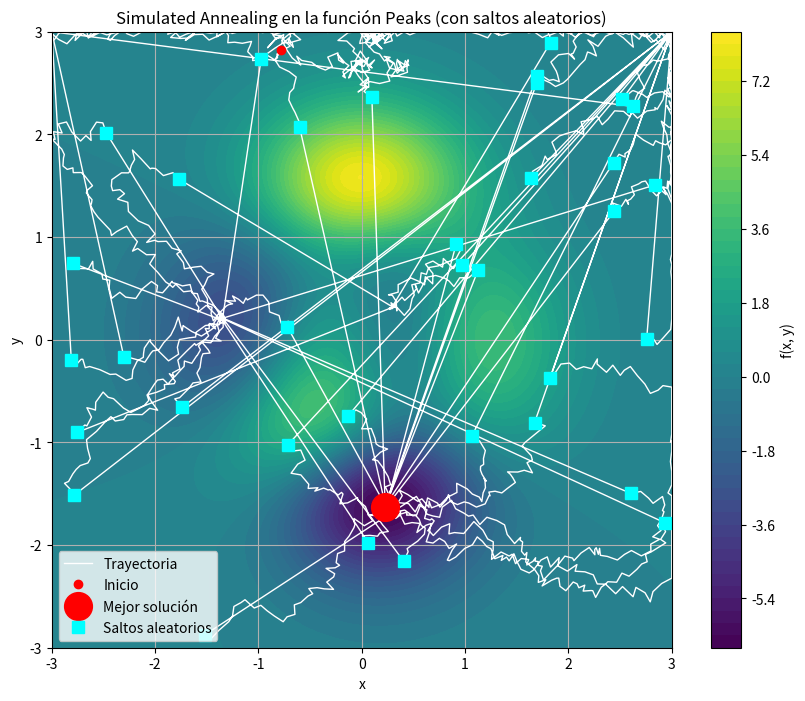

The matplotlib source for this figure:
import numpy as np
import math
import random
import matplotlib.pyplot as plt

# ---------------------
# Definición de funciones
# ---------------------

# Función peaks
def peaks(x, y):
    return  3*(1 - x)**2 * np.exp(-(x**2) - (y + 1)**2) \
          - 10*(x/5 - x**3 - y**5) * np.exp(-x**2 - y**2) \
          - (1/3)*np.exp(-(x + 1)**2 - y**2)
    #return (1.5 -x+x*y)**2 +(2.25-x+x*y**2)**2\
    #       + (2.625-x+x*y**3)**2
# Función objetivo (negada para convertir a minimización)
def objective_function(position):
    x, y = position
    return peaks(x, y)

# Límites del espacio de búsqueda
lower_bound = np.array([-3, -3])
upper_bound = np.array([3, 3])

# Generar vecino dentro de los límites
def neighbor(position, step_size=0.1):
    new_position = position + np.random.uniform(-step_size, step_size, size=2)
    return np.clip(new_position, lower_bound, upper_bound)

# Probabilidad de aceptación
def acceptance_probability(current_energy, neighbor_energy, temperature):
    if neighbor_energy < current_energy:
        return 1.0
    return math.exp((current_energy - neighbor_energy) / temperature)

# Simulated Annealing con salto aleatorio
def simulated_annealing(initial_solution, initial_temperature,
                        cooling_rate, max_iterations,
                        max_no_improve=250):
    
    current_solution = initial_solution
    current_energy = objective_function(current_solution)
    
    best_solution = current_solution
    best_energy = current_energy

    temperature = initial_temperature
    path = [current_solution.copy()]
    jump_points = []  # Para guardar dónde se hicieron los saltos aleatorios

    no_improve_count = 0

    for iteration in range(max_iterations):
        new_solution = neighbor(current_solution)
        new_energy = objective_function(new_solution)

        if acceptance_probability(current_energy, new_energy, temperature) > random.random():
            current_solution = new_solution
            current_energy = new_energy
            path.append(current_solution.copy())

        if current_energy < best_energy:
            best_solution = current_solution
            best_energy = current_energy
            no_improve_count = 0
        else:
            no_improve_count += 1

        # Salto aleatorio si no hay mejora tras X iteraciones
        if no_improve_count >= max_no_improve:
            current_solution = np.random.uniform(lower_bound, upper_bound)
            current_energy = objective_function(current_solution)
            path.append(current_solution.copy())
            jump_points.append(current_solution.copy())
            no_improve_count = 0
            temperature *= 1.05  # Recalentamiento leve

        temperature *= cooling_rate

    return best_solution, best_energy, path, jump_points

# ---------------------
# Parámetros
# ---------------------

initial_solution = np.random.uniform(lower_bound, upper_bound)
initial_temperature = 1000
cooling_rate = 0.95
max_iterations = 10000

# Ejecutar algoritmo
best_solution, best_energy, path, jump_points = simulated_annealing(
    initial_solution,
    initial_temperature,
    cooling_rate,
    max_iterations
)

# ---------------------
# Visualización
# ---------------------

# Crear malla para el gráfico
x = np.linspace(lower_bound[0], upper_bound[0], 300)
y = np.linspace(lower_bound[1], upper_bound[1], 300)
X, Y = np.meshgrid(x, y)
Z = peaks(X, Y)

# Convertir trayectoria a arrays
path = np.array(path)
px, py = path[:, 0], path[:, 1]

plt.figure(figsize=(10, 8))
contour = plt.contourf(X, Y, Z, levels=50, cmap='viridis')
plt.colorbar(label='f(x, y)')

# Ruta del algoritmo
plt.plot(px, py, color='white', linestyle='-', linewidth=1, label='Trayectoria')

# Punto inicial
plt.plot(px[0], py[0], 'o', color='red', label='Inicio')

# Mejor solución
plt.plot(best_solution[0], best_solution[1], 'o', color='red', markersize=20, label='Mejor solución')

# Puntos de salto aleatorio
if jump_points:
    jump_points = np.array(jump_points)
    plt.plot(jump_points[:, 0], jump_points[:, 1], 's', color='cyan', markersize=8, label='Saltos aleatorios')

plt.title("Simulated Annealing en la función Peaks (con saltos aleatorios)")
plt.xlabel("x")
plt.ylabel("y")
plt.legend()
plt.grid(True)
plt.xlim(lower_bound[0], upper_bound[0])
plt.ylim(lower_bound[1], upper_bound[1])
# plt.show()
plt.savefig('temple-hibrido-img.png')

# ---------------------
# Resultado final
# ---------------------
print("\nRESULTADO FINAL:")
print(f"Mejor solución encontrada: x = {best_solution[0]:.5f}, y = {best_solution[1]:.5f}")
print(f"Valor máximo de f(x, y) = { -best_energy:.5f}")
